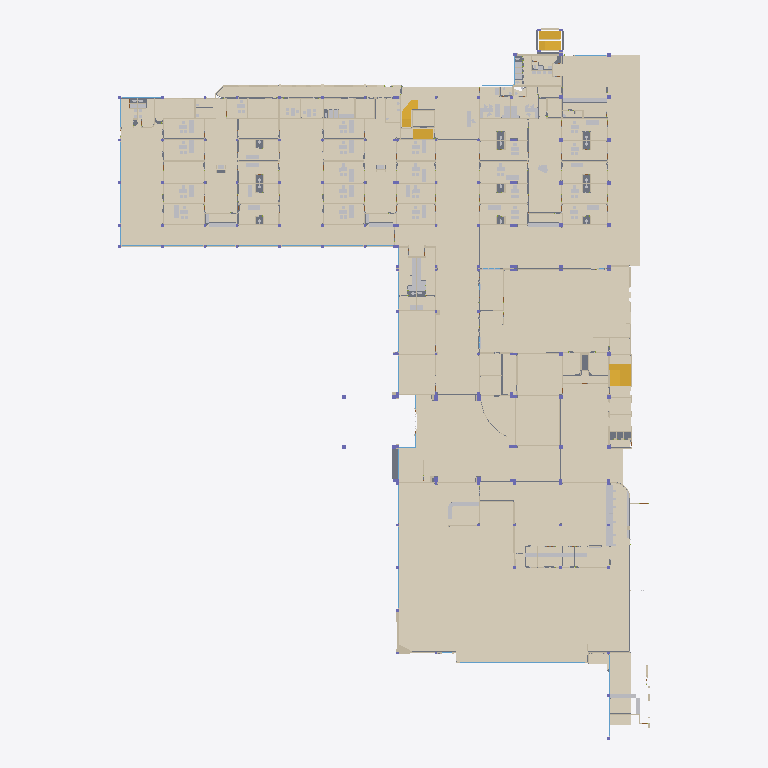
Plan cut of the same IFC building model at storey 'Planta baja' (level 0.00 m, cut at 1.40 m), seen from above with north up, elements coloured by IFC class (only those large enough to see are counted): 239 coverings (cream), 61 walls (beige), 50 other elements (light grey), 32 slabs (grey), 15 windows (light blue), 3 stairs (yellow). Cut surfaces are drawn darker.
Extent 79.7 m × 106.7 m × 4.0 m (x, y, z). Storeys (1): Planta baja at 0.00 m. Elements (2230): 637 IfcWall, 367 IfcFurnishingElement, 301 IfcFurniture, 261 IfcCovering, 170 IfcDoor, 169 IfcMember, 150 IfcColumn, 67 IfcSanitaryTerminal, 55 IfcSlab, 50 IfcWindow, 3 IfcStair.

HEADER;
FILE_DESCRIPTION(('ViewDefinition[DesignTransferView]'),'2;1');
FILE_NAME('/dev/null','2026-10-22T09:21:26-05:00',(''),(''),'IfcOpenShell 0.9.0.post1','IfcOpenShell 0.9.0.post1','Nobody');
FILE_SCHEMA(('IFC4'));
ENDSEC;
DATA;
#1=IFCPROJECT('24x0z4fs1CUhM9G7DSqCek',$,'SOLCA Quito',$,$,$,$,(#10),#5);
#12=IFCSITE('15dcbql8P6JQdxLYgn9rbB',$,'SOLCA',$,$,#20,$,$,$,$,$,$,$,$);
#13=IFCBUILDING('1KRIVXvSj2Wwfexh5MwUTH',$,'Hospital SOLCA Quito',$,$,#23,$,$,$,$,$,$);
#14=IFCBUILDINGSTOREY('2R1vSq6wX1cecGf68kEJAY',$,'Planta baja',$,$,#26,$,$,$,0.0);
#7512=IFCCOVERING('2bo$S7giT3bOAyvMz73t7Q',$,'Piso FARMACIA',$,$,#7523,#7517,$,.FLOORING.);
#9781=IFCCOVERING('0fella$ZnCCPbGDYy5hBvS',$,'Piso DIRECCIÓN',$,$,#9792,#9786,$,.FLOORING.);
#9874=IFCCOVERING('3HeZeog2P5ffyTyjF1kIVN',$,'Piso DIRECCIÓN',$,$,#9885,#9879,$,.FLOORING.);
#9748=IFCCOVERING('0azVZ4AwnDrQfDp4PciL2K',$,'Piso DIRECCIÓN',$,$,#9759,#9753,$,.FLOORING.);
#7683=IFCCOVERING('31CjKmDwP2WxwVTiDMuyEF',$,'Piso FARMACIA',$,$,#7694,#7688,$,.FLOORING.);
#5341=IFCCOVERING('0R8Sqb9CHFle5BJrpki9zL',$,'Piso PASILLO CENTRAL',$,$,#5352,#5346,$,.FLOORING.);
#8911=IFCCOVERING('0ET3lNumL0eushhG5aEMPI',$,'Piso HALL PUERTA 1 / INFORMACIÓN',$,$,#8922,#8916,$,.FLOORING.);
#1967=IFCCOVERING('1K3GGwjlfBrvSCK_k4kQRI',$,'Piso SALA DE ESPERA BLOQUE A',$,$,#1978,#1972,$,.FLOORING.);
#10003=IFCCOVERING('0g2Wv97oj8cvdZdWFAQkKv',$,'Piso DIRECCIÓN',$,$,#10014,#10008,$,.FLOORING.);
#5271=IFCCOVERING('0gSHgMoZ96xOyBkLk8yUtk',$,'Piso PASILLO CENTRAL',$,$,#5282,#5276,$,.FLOORING.);
#2080=IFCCOVERING('2QPh4ctTrEgeR8BYp3x5t7',$,'Piso SALA DE ESPERA BLOQUE A',$,$,#2091,#2085,$,.FLOORING.);
#1825=IFCCOVERING('3W1teJg8T4EQT1UPIXscsr',$,'Piso SALA DE ESPERA BLOQUE A',$,$,#1836,#1830,$,.FLOORING.);
#4474=IFCCOVERING('0xP25lHjX8UhhAsKb$Udp_',$,'Piso SALA ESPERA PEDIATRIA / SALA DE ESPERA',$,$,#4485,#4479,$,.FLOORING.);
#4551=IFCCOVERING('01rWsnEh999hskh34rwNOA',$,'Piso SALA ESPERA PEDIATRIA / SALA DE ESPERA',$,$,#4562,#4556,$,.FLOORING.);
#9942=IFCCOVERING('3EZxcrqJH6VQNXCDWRDa3J',$,'Piso DIRECCIÓN',$,$,#9953,#9947,$,.FLOORING.);
#2031=IFCCOVERING('3hvgUL4Hj8pwhJFLH_lARe',$,'Piso SALA DE ESPERA BLOQUE A',$,$,#2042,#2036,$,.FLOORING.);
#4378=IFCCOVERING('11foSY45X7dwRfUOwhYfXj',$,'Piso SALA ESPERA PEDIATRIA / SALA DE ESPERA',$,$,#4389,#4383,$,.FLOORING.);
#9049=IFCCOVERING('3HHbSO5eTA4OtNGW7BiHLn',$,'Piso HALL PUERTA 1 / INFORMACIÓN',$,$,#9060,#9054,$,.FLOORING.);
#4305=IFCCOVERING('3wPc$vQmXEAxt6pw9GoA2e',$,'Piso SALA ESPERA PEDIATRIA / SALA DE ESPERA',$,$,#4316,#4310,$,.FLOORING.);
#3755=IFCCOVERING('2ElQ$rNF1AD8jVbsWChk3i',$,'Piso PASILLO BLOQUE C / U.U. / U.L.',$,$,#3766,#3760,$,.FLOORING.);
#8964=IFCCOVERING('3WnMEVtAn1qRFx26406bVC',$,'Piso HALL PUERTA 1 / INFORMACIÓN',$,$,#8975,#8969,$,.FLOORING.);
#4141=IFCCOVERING('2R1oemCuzD9RdQtjoWP_sc',$,'Piso PASILLO BLOQUE A',$,$,#4152,#4146,$,.FLOORING.);
#2930=IFCCOVERING('2fBadtIxP3FgSgIsDcRAlH',$,'Piso PASILLO BLOQUE B',$,$,#2941,#2935,$,.FLOORING.);
#9419=IFCCOVERING('3CB7kngo98IP9PZSZp1Y6D',$,'Piso HALL DE CAJAS',$,$,#9430,#9424,$,.FLOORING.);
#8778=IFCCOVERING('0y7ofcqn51mvjWO6E$t6ii',$,'Piso HALL DE ASCENSORES',$,$,#8789,#8783,$,.FLOORING.);
#5401=IFCCOVERING('1Uy2tSX6f6NwX8Jp3yC495',$,'Piso PASILLO CENTRAL',$,$,#5412,#5406,$,.FLOORING.);
#9461=IFCCOVERING('2JGAljEkr42ObQ27RB2xwV',$,'Piso HALL DE CAJAS',$,$,#9472,#9466,$,.FLOORING.);
#5208=IFCCOVERING('0QaxkTdKD14w2oxerPKy7x',$,'Piso PASILLO CENTRAL',$,$,#5219,#5213,$,.FLOORING.);
#8390=IFCCOVERING('1umaJdDlD1TQj$o6PdFQkU',$,'Piso ambiente',$,$,#8401,#8395,$,.FLOORING.);
#4417=IFCCOVERING('0yE7q1Mj51Fw5LOq9KZqkT',$,'Piso SALA ESPERA PEDIATRIA / SALA DE ESPERA',$,$,#4428,#4422,$,.FLOORING.);
#8834=IFCCOVERING('1QzXQDTmT8Jg2fjb_DJNwe',$,'Piso HALL DE ASCENSORES',$,$,#8845,#8839,$,.FLOORING.);
#10075=IFCCOVERING('25pq1mbxT2QQ7cjgxQVUKD',$,'Piso DIRECCIÓN',$,$,#10086,#10080,$,.FLOORING.);
#9166=IFCCOVERING('0TVFqcpVPAdQnaFoS2ozTw',$,'Piso ambiente',$,$,#9177,#9171,$,.FLOORING.);
#2524=IFCCOVERING('3sX2fgZNn2pQJGfuXYIBMV',$,'Piso HALL',$,$,#2535,#2529,$,.FLOORING.);
#9691=IFCCOVERING('3QquSUTBf6kOqynsTsrc6s',$,'Piso DIRECCIÓN',$,$,#9702,#9696,$,.FLOORING.);
#2481=IFCCOVERING('1iqAwkJEH90Al1klPprrzj',$,'Piso HALL',$,$,#2492,#2486,$,.FLOORING.);
#4594=IFCCOVERING('2DG4KPDCH07uRWGNCJByuT',$,'Piso SALA ESPERA PEDIATRIA / SALA DE ESPERA',$,$,#4605,#4599,$,.FLOORING.);
#9494=IFCCOVERING('1crJmEviX6mh35YtN0vEz5',$,'Piso HALL DE CAJAS',$,$,#9505,#9499,$,.FLOORING.);
#9666=IFCCOVERING('2RQnfDLAj41Bih1DqB8ZeS',$,'Piso DIRECCIÓN',$,$,#9677,#9671,$,.FLOORING.);
#9523=IFCCOVERING('3rb8gQsR96sexet0gmnUve',$,'Piso HALL DE CAJAS',$,$,#9534,#9528,$,.FLOORING.);
#2306=IFCCOVERING('3ZozhzqyD7ph$9fgmLyB7I',$,'Piso ambiente',$,$,#2317,#2311,$,.FLOORING.);
#8448=IFCCOVERING('3TPJZu6ED8sPYs4tz51kOc',$,'Piso RPIS',$,$,#8459,#8453,$,.FLOORING.);
#8132=IFCCOVERING('1YFvMgB_b97uFPjPPuxljo',$,'Piso CAPILLA',$,$,#8143,#8137,$,.FLOORING.);
#9640=IFCCOVERING('0g4kjYM4D2zBrEcvXRWbuU',$,'Piso ESPERA DIRECCIÓN',$,$,#9651,#9645,$,.FLOORING.);
#3643=IFCCOVERING('1qfU_$TWrFLf5KaKVG0VAB',$,'Piso PASILLO BLOQUE C / U.U. / U.L.',$,$,#3654,#3648,$,.FLOORING.);
#8705=IFCCOVERING('2ca62nXl95nRL$5buWsD4l',$,'Piso HALL DE ASCENSORES',$,$,#8716,#8710,$,.FLOORING.);
#9823=IFCCOVERING('1fksFgKJjEVh5zvgMqu6LC',$,'Piso DIRECCIÓN',$,$,#9834,#9828,$,.FLOORING.);
#2822=IFCCOVERING('2LVhfRbub0jxT6HaGnBzvv',$,'Piso PASILLO BLOQUE B',$,$,#2833,#2827,$,.FLOORING.);
#4054=IFCCOVERING('0an4lQk9z1$v0vPP3U8eLg',$,'Piso PASILLO BLOQUE A',$,$,#4065,#4059,$,.FLOORING.);
#2386=IFCCOVERING('1VVOovp3TFiOWykhDdwBhL',$,'Piso ambiente',$,$,#2397,#2391,$,.FLOORING.);
#9106=IFCCOVERING('3NbkrSv8z9leDjzIPfUiZW',$,'Piso HALL PUERTA 1 / INFORMACIÓN',$,$,#9117,#9111,$,.FLOORING.);
#1764=IFCCOVERING('1zBzITRrr5q9xZJnEfGCwS',$,'Piso SALA DE ESPERA BLOQUE A',$,$,#1776,#1769,$,.FLOORING.);
#9134=IFCCOVERING('2GDBNHYp1BShfwYrPPcdNJ',$,'Piso ambiente',$,$,#9145,#9139,$,.FLOORING.);
#1908=IFCCOVERING('1KNadu_nL2zvBD5MPWXf_z',$,'Piso SALA DE ESPERA BLOQUE A',$,$,#1919,#1913,$,.FLOORING.);
#8077=IFCCOVERING('2nQ2Al3Xv1Dfmnriy_4yG6',$,'Piso CAPILLA',$,$,#8088,#8082,$,.FLOORING.);
#8417=IFCCOVERING('0QecD23Sz3wBl8iG5sQesr',$,'Piso RPIS',$,$,#8428,#8422,$,.FLOORING.);
#8738=IFCCOVERING('3R7kELNGH51AzkYoEoJtfI',$,'Piso HALL DE ASCENSORES',$,$,#8749,#8743,$,.FLOORING.);
#5597=IFCCOVERING('3O19J_wo1DKfyRvdTozvO5',$,'Piso PREPARACION - 32',$,$,#5608,#5602,$,.FLOORING.);
#7785=IFCCOVERING('2U$RCBwITCXelJy9$Nj1cT',$,'Piso AGENDAMIENTO / ATENCION FARMACEUTICA',$,$,#7796,#7790,$,.FLOORING.);
#4727=IFCCOVERING('1F3VvHs3LERhF7MQF0vvvz',$,'Piso COORDINACIÓN ENFERMERÍA - 1',$,$,#4738,#4732,$,.FLOORING.);
#2142=IFCCOVERING('0keHevrfv4NeJbhY2loEya',$,'Piso SS.HH. MUJERES',$,$,#2154,#2147,$,.FLOORING.);
#5920=IFCCOVERING('1gXQiwcLXDNvwXb6rX0HL7',$,'Piso COLPOSCOPIA - 6',$,$,#5931,#5925,$,.FLOORING.);
#5851=IFCCOVERING('0xE7kzhUb5RRm2V1f25LvZ',$,'Piso PRECONSULTA - 11',$,$,#5862,#5856,$,.FLOORING.);
#8505=IFCCOVERING('1OLhiWzUH4veuytApSdPhq',$,'Piso ambiente',$,$,#8516,#8510,$,.FLOORING.);
#10126=IFCCOVERING('3epuNTCzX1kA0$rls2lqty',$,'Piso CAJAS',$,$,#10137,#10131,$,.FLOORING.);
#10566=IFCCOVERING('2jbGVn1yz2hAEJIdTj5eKQ',$,'Piso LABORATORIO / ESPERA',$,$,#10577,#10571,$,.FLOORING.);
#4797=IFCCOVERING('0Mnt$cpeP6ifE_vd6CLYu4',$,'Piso GINECOLOGIA - 4',$,$,#4808,#4802,$,.FLOORING.);
#5536=IFCCOVERING('3HXofG$I9E_wa0rWiN71tl',$,'Piso GINECOLOGIA - 5',$,$,#5547,#5541,$,.FLOORING.);
#7061=IFCCOVERING('29_WxGKT90B9_Q0jZlj0QJ',$,'Piso UROLOGIA',$,$,#7072,#7066,$,.FLOORING.);
#5724=IFCCOVERING('1a2rUzkkv7kvO3_on5KApc',$,'Piso TRAUMATOLOGIA - 20',$,$,#5735,#5729,$,.FLOORING.);
#6741=IFCCOVERING('1ViA20Naf5SR6rNm4Nacwb',$,'Piso PEDIATRIA 01 - 30',$,$,#6752,#6746,$,.FLOORING.);
#72101=IFCSTAIR('3JgNi5OinBHv1IJ8HM7Htq',$,'Escalera',$,$,#72135,#72106,$,.NOTDEFINED.);
#5155=IFCCOVERING('0tQv9hQz93WRAz$$WaPo8t',$,'Piso PASILLO CENTRAL',$,$,#5166,#5160,$,.FLOORING.);
#6993=IFCCOVERING('3PQHp3Nhf8eh0Ui6W7_u6M',$,'Piso PRECONSULTA - 9',$,$,#7004,#6998,$,.FLOORING.);
#5470=IFCCOVERING('1bOkAxLzn82eJBR41MRdE9',$,'Piso GASTROENTEROLOGIA - 12',$,$,#5481,#5475,$,.FLOORING.);
#4920=IFCCOVERING('2nx_oJG292ae$j_UO71eXP',$,'Piso PEDIATRIA 03 - 33',$,$,#4931,#4925,$,.FLOORING.);
#72435=IFCSTAIR('1EW_UZhNbC6AmbXRYVwEsE',$,'Escalera',$,$,#72468,#72440,$,.NOTDEFINED.);
#64796=IFCFURNITURE('0ik2PjB_jDGv4HCjfZe3p4',$,'Escritorio',$,$,#64807,#64801,$,.NOTDEFINED.);
#5049=IFCCOVERING('07XkJdSvL6Ivp4QQVWmzs9',$,'Piso NEUMOLOGIA - 21',$,$,#5060,#5054,$,.FLOORING.);
#2744=IFCCOVERING('2J3YphUc11PQCAaczuN$TR',$,'Piso CONSULTORIO 2',$,$,#2755,#2749,$,.FLOORING.);
#6867=IFCCOVERING('2GlZDyb8H5DxxfQl8H3bZi',$,'Piso CIRUGIA LAPAROSCOPICA - 18',$,$,#6878,#6872,$,.FLOORING.);
#10377=IFCCOVERING('0q4atoELP25PFJg7_gwNYw',$,'Piso TESORERIA',$,$,#10388,#10382,$,.FLOORING.);
#4263=IFCCOVERING('1jLQNCgAHBOQ20vFXbNVsG',$,'Piso DIETETICA - 25',$,$,#4274,#4268,$,.FLOORING.);
#9717=IFCCOVERING('1RT27p7ELAzPGSFG8YZD3E',$,'Piso DIRECCIÓN',$,$,#9728,#9722,$,.FLOORING.);
#4202=IFCCOVERING('1ZCg1lczv27ggeozLwD_lU',$,'Piso PEDIATRIA 04 - 34',$,$,#4213,#4207,$,.FLOORING.);
#4655=IFCCOVERING('0m1o2PWG58oRTDTBxjOfo9',$,'Piso ENDOCRINOLOGIA - 22',$,$,#4666,#4660,$,.FLOORING.);
#9557=IFCCOVERING('2Nza5$b$L3bRKsPuxwo2zZ',$,'Piso SECRETARÍA',$,$,#9568,#9562,$,.FLOORING.);
#8544=IFCCOVERING('1vDDv8qb100voBdBcJlTT3',$,'Piso ESCALERA',$,$,#8555,#8549,$,.FLOORING.);
#8290=IFCCOVERING('2n9s5evYDFqB3e3K0zYX3u',$,'Piso ambiente',$,$,#8301,#8295,$,.FLOORING.);
#1332=IFCSLAB('2mtbu_vpz7Vu_XCHYe2ubX',$,'Losa de piso',$,$,#1343,#1337,$,.FLOOR.);
#5665=IFCCOVERING('2ubB9Q4JT6rxA8INKBHSxL',$,'Piso MEDICINA 03 - 27',$,$,#5676,#5670,$,.FLOORING.);
#1269=IFCSLAB('06cE69qW1CcBy0wbtTtyKl',$,'Losa de piso',$,$,#1280,#1274,$,.FLOOR.);
#4988=IFCCOVERING('3LaT1Wwiz2vxufw5gMUw27',$,'Piso MEDICINA 04 - 26',$,$,#4999,#4993,$,.FLOORING.);
#72768=IFCSTAIR('2aMR3yScr0JPMR9Gn$aCBg',$,'Escalera',$,$,#72801,#72773,$,.NOTDEFINED.);
#6629=IFCCOVERING('04Y3zPnpH5$hmOrAuHVuzy',$,'Piso COLPOSCOPIA - 7',$,$,#6640,#6634,$,.FLOORING.);
#6809=IFCCOVERING('1bEAtUhaLDA9zlVJ3v12VF',$,'Piso MEDICINA 01 - 29',$,$,#6820,#6814,$,.FLOORING.);
#7427=IFCCOVERING('1YApdPsK1ADOCWJXx2Xs$1',$,'Piso FARMACIA',$,$,#7438,#7432,$,.FLOORING.);
#10594=IFCCOVERING('3EMc7IHZ5ASv3v1RUuExUZ',$,'Piso LABORATORIO / ESPERA',$,$,#10605,#10599,$,.FLOORING.);
#2241=IFCCOVERING('0Yz2htUOz9Z860YJI9NBCM',$,'Piso ambiente',$,$,#2253,#2246,$,.FLOORING.);
#9300=IFCCOVERING('2pjqeJ7a1FZfDPTtsRk_IH',$,'Piso FARMACIAS ECONOMICAS',$,$,#9311,#9305,$,.FLOORING.);
#5756=IFCCOVERING('0oZVljiQr5mObBOueM3TNc',$,'Piso TUMORES MIXTOS - 15',$,$,#5767,#5761,$,.FLOORING.);
#6485=IFCCOVERING('0UFVg0N7H2qOlrbffE73cX',$,'Piso PRECONSULTA - 10',$,$,#6496,#6490,$,.FLOORING.);
#9208=IFCCOVERING('3tOROoyYTA69kktAPNc_a1',$,'Piso ASCENSORES',$,$,#9219,#9213,$,.FLOORING.);
#6896=IFCCOVERING('29W5xF2RfCgw$udraGK9fM',$,'Piso CIRUGIA ESPECIAL - 17',$,$,#6907,#6901,$,.FLOORING.);
#5082=IFCCOVERING('31_gbZ4LX3gueh3B0AGLO5',$,'Piso TUMORES MAMARIOS - 14',$,$,#5093,#5087,$,.FLOORING.);
#10179=IFCCOVERING('2abpUoaKnCCgHN8tf3TnDN',$,'Piso CAJAS',$,$,#10190,#10184,$,.FLOORING.);
#5785=IFCCOVERING('0KWyfXLcT8TRwBx3c4vrph',$,'Piso TUMORES MIXTOS - 15',$,$,#5796,#5790,$,.FLOORING.);
#9273=IFCCOVERING('3DOy4LkibBTxXzz43pVmg2',$,'Piso ASCENSORES',$,$,#9284,#9278,$,.FLOORING.);
#7840=IFCCOVERING('2ICDCaskvE6e8lmm7Koj8C',$,'Piso AGENDAMIENTO / ATENCION FARMACEUTICA',$,$,#7851,#7845,$,.FLOORING.);
#4682=IFCCOVERING('2MqHINVHr46gLASIIrag5b',$,'Piso COORDINACIÓN ENFERMERÍA - 1',$,$,#4694,#4687,$,.FLOORING.);
#8319=IFCCOVERING('17CVFwAU502PkiItORTnEw',$,'Piso ambiente',$,$,#8330,#8324,$,.FLOORING.);
#10702=IFCCOVERING('3TutaRYAn1EOHHPitQ5PIp',$,'Piso SECRETARIA INFORMACION',$,$,#10713,#10707,$,.FLOORING.);
#5111=IFCCOVERING('3MJNGk9ifBtxCA38QV_0g_',$,'Piso TUMORES MAMARIOS - 14',$,$,#5122,#5116,$,.FLOORING.);
#6926=IFCCOVERING('27UNcmOCH2CwgnqJYo9wJf',$,'Piso CIRUGIA ESPECIAL - 17',$,$,#6937,#6931,$,.FLOORING.);
#4232=IFCCOVERING('1xwkZibajE0fhCDfiT54Q4',$,'Piso DIETETICA - 25',$,$,#4243,#4237,$,.FLOORING.);
#5814=IFCCOVERING('2gxUqE3NXD_9wNKSsYeGT4',$,'Piso PRECONSULTA - 11',$,$,#5825,#5819,$,.FLOORING.);
#3790=IFCCOVERING('3Hu_h56K59H8HWwJhATTjn',$,'Piso PASILLO BLOQUE C / U.U. / U.L.',$,$,#3801,#3795,$,.FLOORING.);
#5628=IFCCOVERING('2szcqZX05BCBFhEblFzk_p',$,'Piso MEDICINA 03 - 27',$,$,#5639,#5633,$,.FLOORING.);
#8996=IFCCOVERING('10j1fN_4X5SA5cXJQ$hLSk',$,'Piso HALL PUERTA 1 / INFORMACIÓN',$,$,#9007,#9001,$,.FLOORING.);
#6003=IFCCOVERING('1nwcTf0ZvBthCzoqI1ugqF',$,'Piso PEDIATRIA 02 - 31',$,$,#6014,#6008,$,.FLOORING.);
#6259=IFCCOVERING('0ff154NULDkeKnPViSAS66',$,'Piso NEUROCIRUGIA - 19',$,$,#6270,#6264,$,.FLOORING.);
#2585=IFCCOVERING('0B7XedpE5DlQmS7pKcG5un',$,'Piso CONSULTORIO 1',$,$,#2596,#2590,$,.FLOORING.);
#4951=IFCCOVERING('1jVqsL4Qf8hfiuTifmADmU',$,'Piso MEDICINA 04 - 26',$,$,#4962,#4956,$,.FLOORING.);
#4017=IFCCOVERING('1VtHZzF4b2TPWR8vtdUQo7',$,'Piso ASCENSOR',$,$,#4028,#4022,$,.FLOORING.);
#5431=IFCCOVERING('3$GHayNYr3uPsrRHd3Q0MJ',$,'Piso GASTROENTEROLOGIA - 12',$,$,#5442,#5436,$,.FLOORING.);
#8642=IFCCOVERING('0uqALYrhD9lQdcMddvObvN',$,'Piso ambiente',$,$,#8653,#8647,$,.FLOORING.);
#6122=IFCCOVERING('256ljAbE9DvPgr_Ju8$RVa',$,'Piso MEDICINA 02 - 28',$,$,#6133,#6127,$,.FLOORING.);
#6771=IFCCOVERING('3OeXTJnhHA5B8BN7KKXoyX',$,'Piso MEDICINA 01 - 29',$,$,#6782,#6776,$,.FLOORING.);
#7207=IFCCOVERING('1PskKXrgn7xfOFz5aog3Y9',$,'Piso SS.HH. HOMBRES',$,$,#7218,#7212,$,.FLOORING.);
#7325=IFCCOVERING('1qiOIXMBv5iB$wMARP$s94',$,'Piso SS.HH. MUJERES',$,$,#7336,#7330,$,.FLOORING.);
#9358=IFCCOVERING('2vdnCn7SD2LfdHC9e5F7C5',$,'Piso HALL DE CAJAS',$,$,#9369,#9363,$,.FLOORING.);
#7165=IFCCOVERING('1Yzvj0od9E0R9rgNqxeCys',$,'Piso SECRETARIA-CONTROL',$,$,#7176,#7170,$,.FLOORING.);
#7365=IFCCOVERING('0XhNzyYaD5w9OB$k5lIOhr',$,'Piso SS.HH. MUJERES',$,$,#7376,#7370,$,.FLOORING.);
#1699=IFCSLAB('2jljo_6PL8hOBsdaeG6H1W',$,'Losa de piso',$,$,#1710,#1704,$,.FLOOR.);
#6955=IFCCOVERING('3u8kCRzRnANeK0qWksRHLV',$,'Piso PRECONSULTA - 9',$,$,#6966,#6960,$,.FLOORING.);
#8220=IFCCOVERING('1QZ90vHEv5ARa7j1mccYEb',$,'Piso ambiente',$,$,#8231,#8225,$,.FLOORING.);
#8611=IFCCOVERING('1G2_wDFPH3UxqflJj7N0EL',$,'Piso ambiente',$,$,#8622,#8616,$,.FLOORING.);
#514=IFCSLAB('3qVGAlNKv7lfm7mfoHRVl4',$,'Losa de piso',$,$,#525,#519,$,.FLOOR.);
#1244=IFCSLAB('0uJTLfWKLAZwJa36FwChCy',$,'Losa de piso',$,$,#1255,#1249,$,.FLOOR.);
#3330=IFCCOVERING('0bgpmzi8rBywajIz4HKRpq',$,'Piso BODEGA',$,$,#3341,#3335,$,.FLOORING.);
#5882=IFCCOVERING('1NrNkClhrFmfAS1Y9MjxCV',$,'Piso COLPOSCOPIA - 6',$,$,#5893,#5887,$,.FLOORING.);
#7239=IFCCOVERING('08vkVblZ95avYn$1S6Px7Z',$,'Piso SS.HH. HOMBRES',$,$,#7250,#7244,$,.FLOORING.);
#3135=IFCCOVERING('2hf4q5YCb3F8M$8SbMnUI7',$,'Piso SS.HH.',$,$,#3146,#3140,$,.FLOORING.);
#4758=IFCCOVERING('1tknWT4OrDUR7cAcr4mSUU',$,'Piso GINECOLOGIA - 4',$,$,#4769,#4763,$,.FLOORING.);
#8191=IFCCOVERING('1tfg617SP5gwstu0VDHlY6',$,'Piso ambiente',$,$,#8202,#8196,$,.FLOORING.);
#3904=IFCCOVERING('1x154n1QH03ggrARel1E0g',$,'Piso CONSULTORIO - 23',$,$,#3915,#3909,$,.FLOORING.);
#2444=IFCCOVERING('1oRiYJ2in9gu4iz39oDyEj',$,'Piso HALL',$,$,#2455,#2449,$,.FLOORING.);
#6368=IFCCOVERING('2NMeaC$6v83udUkYNoeZcq',$,'Piso TUMORES DE CABEZA Y CUELLO - 16',$,$,#6379,#6373,$,.FLOORING.);
#2202=IFCCOVERING('1$zMctyz5FYx0hSGHD27hU',$,'Piso SS.HH. HOMBRES',$,$,#2213,#2207,$,.FLOORING.);
#3055=IFCCOVERING('3Fk8PuQqrAzBgUwtWR6NcZ',$,'Piso SS.HH.',$,$,#3066,#3060,$,.FLOORING.);
#5567=IFCCOVERING('1EsbQojnT28BX4Xuv92NVh',$,'Piso PREPARACION - 32',$,$,#5578,#5572,$,.FLOORING.);
#5694=IFCCOVERING('1EOHP9GV9BXACMpC1z$w4k',$,'Piso TRAUMATOLOGIA - 20',$,$,#5705,#5699,$,.FLOORING.);
#5018=IFCCOVERING('0tPJSYIIbDLRE_s8Yf5nbF',$,'Piso NEUMOLOGIA - 21',$,$,#5029,#5023,$,.FLOORING.);
#7096=IFCCOVERING('3zc4OYUSLESu4W6vFLBYyi',$,'Piso SECRETARIA-CONTROL',$,$,#7107,#7101,$,.FLOORING.);
#2782=IFCCOVERING('3n9knuIDX5qO6VTg1d2Tjh',$,'Piso ambiente',$,$,#2793,#2787,$,.FLOORING.);
#10673=IFCCOVERING('0XN7pXj25DZf9UsC6XEErd',$,'Piso ambiente',$,$,#10684,#10678,$,.FLOORING.);
#7131=IFCCOVERING('18xND7spzFwvzo1KZDp5mo',$,'Piso SECRETARIA-CONTROL',$,$,#7142,#7136,$,.FLOORING.);
#3549=IFCCOVERING('3WDCGURoL5uQGAfN$I7Aw4',$,'Piso RECREACION INFANTIL',$,$,#3560,#3554,$,.FLOORING.);
#4889=IFCCOVERING('15E9KkI1T7BB9f9BNtTabX',$,'Piso PEDIATRIA 03 - 33',$,$,#4900,#4894,$,.FLOORING.);
#6838=IFCCOVERING('0KCrbxjTjD3wN12rbVz3hY',$,'Piso CIRUGIA LAPAROSCOPICA - 18',$,$,#6849,#6843,$,.FLOORING.);
#5499=IFCCOVERING('21zIJlxMX9deuq3ScpSIEA',$,'Piso GINECOLOGIA - 5',$,$,#5510,#5504,$,.FLOORING.);
#7022=IFCCOVERING('27HRcwyvP0KwTZ7HPoitND',$,'Piso UROLOGIA',$,$,#7033,#7027,$,.FLOORING.);
#7960=IFCCOVERING('2z_4sI$4rFERT9LhRsmHt$',$,'Piso MINUSVALIDOS',$,$,#7971,#7965,$,.FLOORING.);
#3420=IFCCOVERING('0lMYm1paX5JAmPEoWGTSkg',$,'Piso SS.HH. PERSONAL',$,$,#3431,#3425,$,.FLOORING.);
#10731=IFCCOVERING('0TQY7bSiLFM9DrN0sugabA',$,'Piso ambiente',$,$,#10742,#10736,$,.FLOORING.);
#3601=IFCCOVERING('2CtOVYOkb4V9nSwKyZqgDZ',$,'Piso RECREACION INFANTIL',$,$,#3612,#3606,$,.FLOORING.);
#4171=IFCCOVERING('0iVo9s$Oj5zhxDIHUxN6f4',$,'Piso PEDIATRIA 04 - 34',$,$,#4182,#4176,$,.FLOORING.);
#4624=IFCCOVERING('2sFEPNP4P6I96Imaed28z0',$,'Piso ENDOCRINOLOGIA - 22',$,$,#4635,#4629,$,.FLOORING.);
#7995=IFCCOVERING('2asvkopHf2BBph2Mc43ZW9',$,'Piso ATENCION FARMACEUTICA',$,$,#8006,#8000,$,.FLOORING.);
#423=IFCSLAB('3t63afB5D0$8t9Ha1RsISQ',$,'Losa de piso',$,$,#434,#428,$,.FLOOR.);
#3848=IFCCOVERING('26V1mua0f2BuROHNY5kgzE',$,'Piso CONSULTORIO - 24',$,$,#3859,#3853,$,.FLOORING.);
#6711=IFCCOVERING('2otTzuZxb21hUmUGdEbCS2',$,'Piso PEDIATRIA 01 - 30',$,$,#6722,#6716,$,.FLOORING.);
#3019=IFCCOVERING('30ICf5UAT84uGAtEpg_HDn',$,'Piso ambiente',$,$,#3030,#3024,$,.FLOORING.);
#6423=IFCCOVERING('0SrahOcyTE_fNsWRA_7ir9',$,'Piso PRECONSULTA - 10',$,$,#6434,#6428,$,.FLOORING.);
#8861=IFCCOVERING('0OkNDZK9X5uxJnWjSjougD',$,'Piso HALL PUERTA 1 / INFORMACIÓN',$,$,#8872,#8866,$,.FLOORING.);
#7899=IFCCOVERING('1PPh0yzrb4gfDNOxcWo0Na',$,'Piso MINUSVALIDOS',$,$,#7910,#7904,$,.FLOORING.);
#7463=IFCCOVERING('0ZE4AxaOD3sBJMXDaBriCz',$,'Piso FARMACIA',$,$,#7474,#7468,$,.FLOORING.);
#6058=IFCCOVERING('23OAdL7ir8ZxOFDFYoG2mX',$,'Piso MEDICINA 02 - 28',$,$,#6069,#6063,$,.FLOORING.);
#6314=IFCCOVERING('1438P3cE16qOIDFz$evBVX',$,'Piso TUMORES DE CABEZA Y CUELLO - 16',$,$,#6325,#6319,$,.FLOORING.);
ENDSEC;
